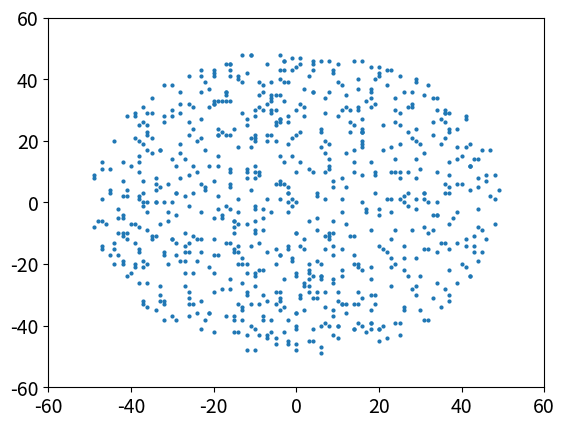

Reproduce this figure in Python.
#!/usr/bin/env python
# _*_ coding:utf-8 _*_

import matplotlib.pyplot as plt
import random, math
x_values = []
y_values = []
'''
#会造成中心过度集中的情况
for i in range(1000):
    r = random.randint(0,100) - 50
    theta = random.randrange(0,10000)
    x_values.append(r* math.cos(theta))
    y_values.append(r * math.sin(theta))

# print(r,theta)
# print(theta)
'''
for i in range(1000):
    x = random.randint(0,100) - 50
    y = random.randint(0, 100) - 50
    if x*x + y*y < 50*50:
        x_values.append(x)
        y_values.append(y)

'''
scatter() 
x:横坐标 y:纵坐标 s:点的尺寸
'''
plt.scatter(x_values, y_values, s=4)

# 设置图表标题并给坐标轴加上标签
# plt.title('Square Numbers', fontsize=24)
# plt.xlabel('Value', fontsize=14)
# plt.ylabel('Square of Value', fontsize=14)

# 设置刻度标记的大小
plt.tick_params(axis='both', which='major', labelsize=14)

# 设置每个坐标轴的取值范围
plt.axis([-60, 60, -60, 60])
plt.show()